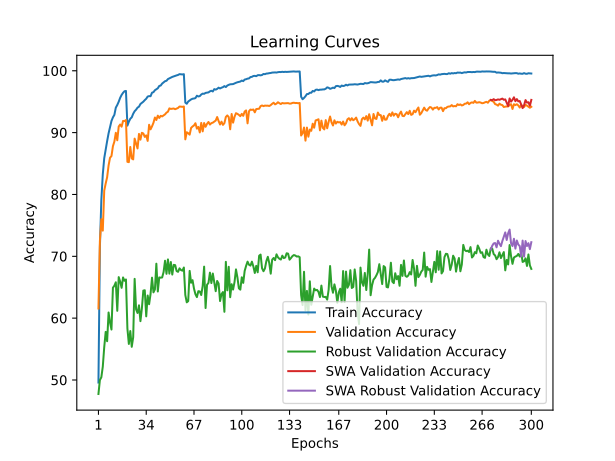

Data behind this chart, as committed beside it:
time; train_accuracy; train_loss; valid_accuracy; valid_loss; valid_accuracy_robust; valid_accuracy_swa; valid_accuracy_robust_swa
27,4706; 49,5911; 1,5760; 61,5600; 1,4187; 47,7379; 61,5600; 47,7379
55,1231; 71,4867; 1,1554; 72,4500; 1,2174; 49,9931; 72,4500; 49,9931
82,5765; 79,1065; 0,9876; 76,0000; 1,1120; 50,4414; 76,0000; 50,4414
110,0790; 83,2411; 0,9021; 74,1500; 1,1853; 52,1517; 74,1500; 52,1517
136,6677; 85,8646; 0,8424; 80,6200; 0,9925; 55,3103; 80,6200; 55,3103
164,6900; 87,3176; 0,8093; 81,7700; 0,9752; 57,7793; 81,7700; 57,7793
191,6366; 88,6203; 0,7787; 82,7800; 0,9538; 56,2690; 82,7800; 56,2690
218,4716; 89,8789; 0,7502; 84,6900; 0,8996; 60,9172; 84,6900; 60,9172
246,3058; 90,9051; 0,7254; 85,9400; 0,8728; 59,2966; 85,9400; 59,2966
272,5328; 91,8811; 0,7029; 86,2100; 0,8555; 58,1586; 86,2100; 58,1586
299,8244; 92,4623; 0,6899; 87,8000; 0,8209; 64,9241; 87,8000; 64,9241
326,9759; 92,8692; 0,6744; 88,5500; 0,8249; 65,2414; 88,5500; 65,2414
353,6126; 94,0376; 0,6554; 89,9700; 0,7782; 65,8000; 89,9700; 65,8000
381,6229; 94,4685; 0,6409; 88,7600; 0,7965; 61,1862; 88,7600; 61,1862
408,4240; 94,9956; 0,6307; 90,9800; 0,7540; 66,6345; 90,9800; 66,6345
435,6007; 95,6269; 0,6157; 91,3100; 0,7449; 65,9172; 91,3100; 65,9172
462,7836; 96,0899; 0,6070; 90,9600; 0,7571; 64,9034; 90,9600; 64,9034
489,3400; 96,4366; 0,5995; 91,8900; 0,7308; 66,5793; 91,8900; 66,5793
517,0364; 96,6911; 0,5937; 91,8600; 0,7403; 66,0414; 91,8600; 66,0414
543,5883; 96,7372; 0,5922; 92,0300; 0,7337; 66,2552; 92,0300; 66,2552
571,2806; 91,1336; 0,7146; 85,2800; 0,9055; 58,3241; 85,2800; 58,3241
599,3920; 91,7629; 0,7034; 85,2200; 0,8847; 55,8276; 85,2200; 55,8276
626,1479; 92,2399; 0,6911; 87,6800; 0,8383; 57,9172; 87,6800; 57,9172
653,9211; 92,4703; 0,6844; 85,8200; 0,8822; 55,3655; 85,8200; 55,3655
680,2650; 93,0475; 0,6708; 85,6700; 0,8791; 56,9172; 85,6700; 56,9172
707,4544; 93,4604; 0,6628; 89,0300; 0,7887; 66,3517; 89,0300; 66,3517
735,3830; 93,7069; 0,6558; 88,2400; 0,8017; 61,4207; 88,2400; 61,4207
761,8144; 94,0376; 0,6496; 87,4400; 0,8386; 60,8345; 87,4400; 60,8345
790,4574; 94,1959; 0,6436; 89,7900; 0,7828; 62,0759; 89,7900; 62,0759
817,5791; 94,6268; 0,6370; 88,8600; 0,7876; 59,5103; 88,8600; 59,5103
845,2026; 94,8132; 0,6305; 89,9700; 0,7835; 61,5724; 89,9700; 61,5724
872,6165; 95,0016; 0,6262; 89,8600; 0,7606; 64,4552; 89,8600; 64,4552
899,6411; 95,2581; 0,6202; 89,3100; 0,7806; 64,5103; 89,3100; 64,5103
927,7403; 95,4746; 0,6141; 89,5500; 0,7711; 60,2897; 89,5500; 60,2897
954,7094; 95,8293; 0,6067; 88,6600; 0,7964; 63,6621; 88,6600; 63,6621
982,0981; 95,9015; 0,6056; 91,2700; 0,7408; 62,2552; 91,2700; 62,2552
1010,4432; 95,8854; 0,6014; 90,5300; 0,7522; 63,9172; 90,5300; 63,9172
1037,5741; 96,4586; 0,5930; 91,0100; 0,7339; 66,5448; 91,0100; 66,5448
1065,3240; 96,5408; 0,5887; 91,5900; 0,7255; 64,1724; 91,5900; 64,1724
1092,7016; 96,8515; 0,5839; 92,4400; 0,7128; 64,6483; 92,4400; 64,6483
1120,0878; 97,0198; 0,5773; 92,0400; 0,7169; 68,8069; 92,0400; 68,8069
1148,2163; 97,1681; 0,5735; 92,7400; 0,6966; 64,3103; 92,7400; 64,3103
1175,3167; 97,5489; 0,5655; 92,3700; 0,7005; 66,5862; 92,3700; 66,5862
1203,3881; 97,6090; 0,5639; 92,7100; 0,6985; 66,5448; 92,7100; 66,5448
1230,7100; 97,9317; 0,5568; 92,6200; 0,6974; 66,5793; 92,6200; 66,5793
1258,4347; 98,1081; 0,5531; 92,7800; 0,6980; 67,4552; 92,7800; 67,4552
1287,1938; 98,3125; 0,5476; 92,9500; 0,6972; 69,2828; 92,9500; 69,2828
1315,5388; 98,3806; 0,5461; 93,2300; 0,6904; 67,1655; 93,2300; 67,1655
1344,4121; 98,6552; 0,5410; 93,3800; 0,6751; 69,4966; 93,3800; 69,4966
1373,0087; 98,7775; 0,5371; 93,9200; 0,6665; 67,2000; 93,9200; 67,2000
1401,6529; 98,9097; 0,5342; 93,8300; 0,6675; 69,0759; 93,8300; 69,0759
1430,3126; 99,0079; 0,5315; 93,8700; 0,6741; 67,0483; 93,8700; 67,0483
1458,9199; 99,0981; 0,5299; 93,9000; 0,6698; 68,6138; 93,9000; 68,6138
1487,5193; 99,2124; 0,5275; 93,7800; 0,6692; 68,5724; 93,7800; 68,5724
1516,4070; 99,2544; 0,5258; 93,8800; 0,6748; 67,6069; 93,8800; 67,6069
1545,5817; 99,3246; 0,5243; 93,9900; 0,6683; 67,4897; 93,9900; 67,4897
1573,5465; 99,4549; 0,5219; 94,2200; 0,6645; 68,0552; 94,2200; 68,0552
1602,4503; 99,4208; 0,5228; 94,1900; 0,6633; 67,7793; 94,1900; 67,7793
1631,3679; 99,4048; 0,5220; 94,1700; 0,6620; 67,6759; 94,1700; 67,6759
1659,7143; 99,4468; 0,5217; 94,2200; 0,6659; 68,1862; 94,2200; 68,1862
... 240 more rows
